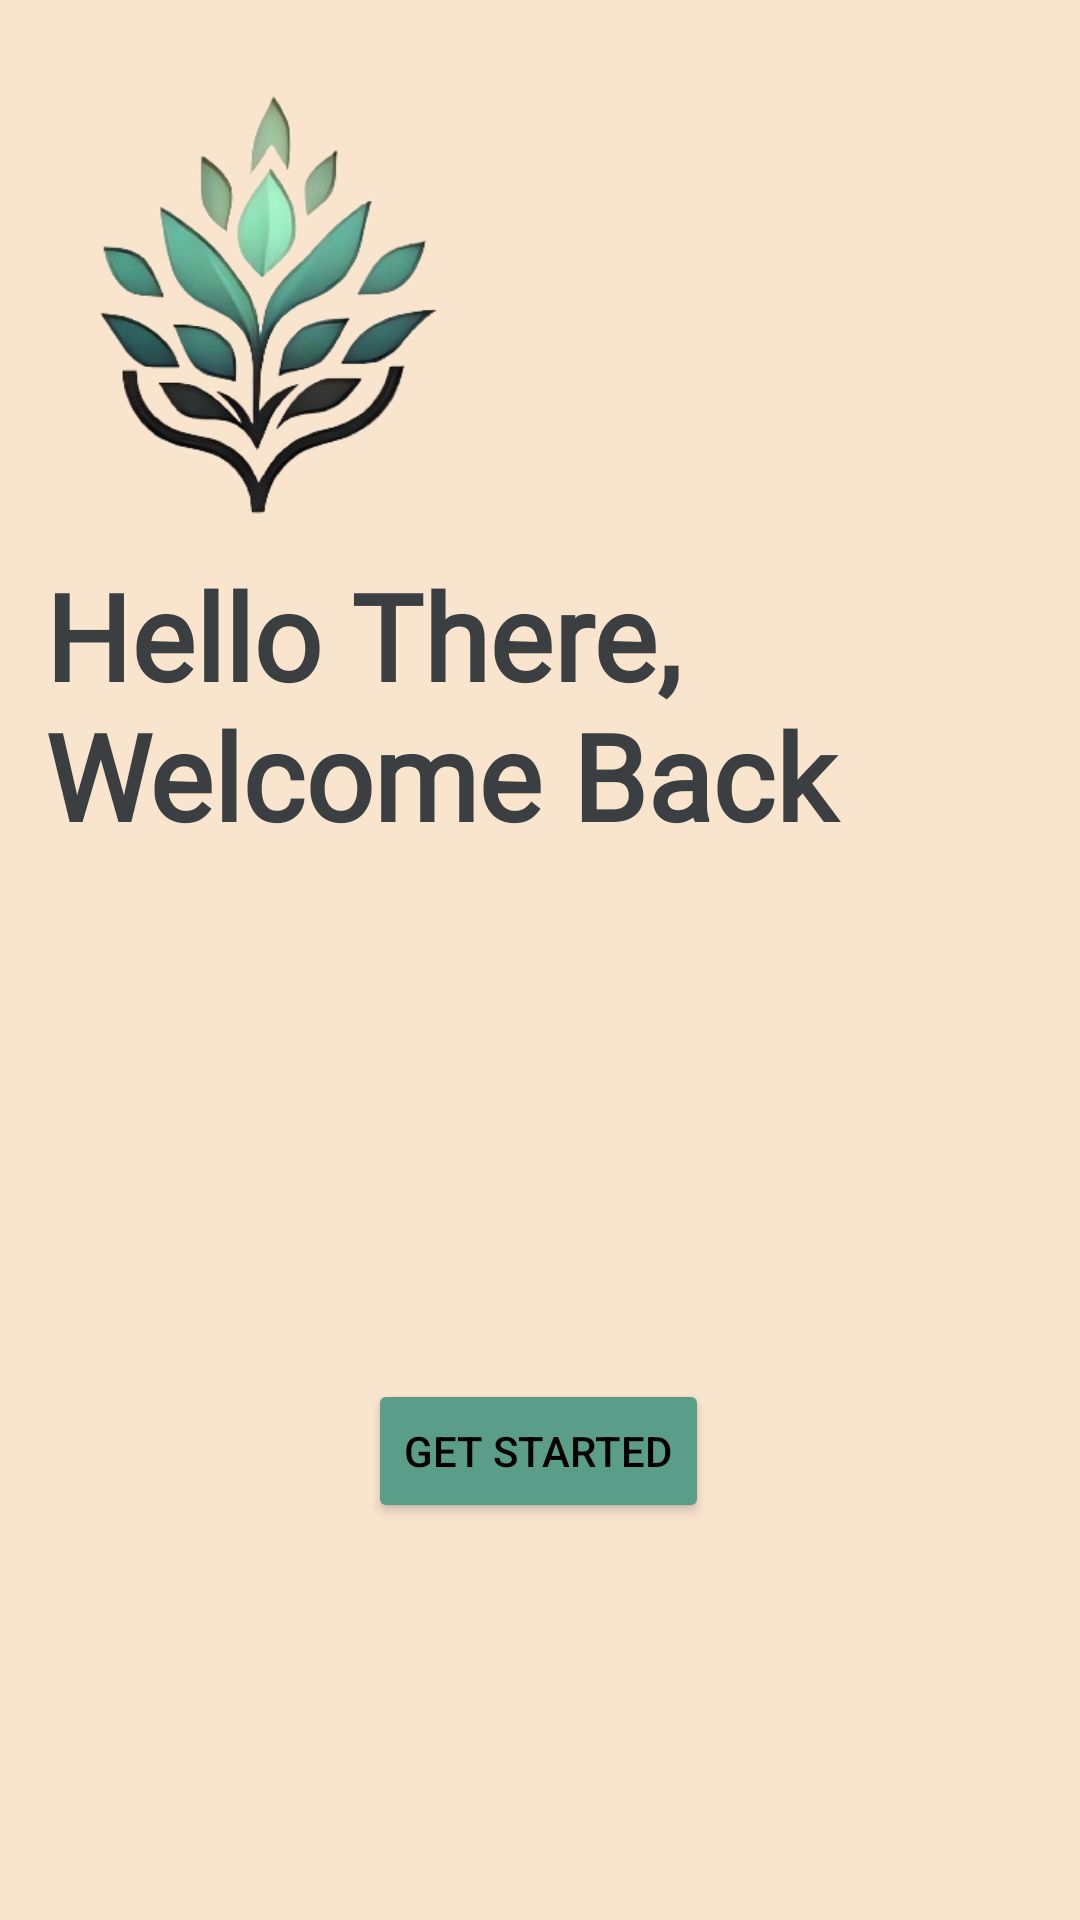

This screen was rendered from an Android layout file. Write that file and the resources it references.
<!-- AndroidManifest.xml: application theme Theme.Dailypulse -->
<!-- res/layout/activity_login.xml -->
<?xml version="1.0" encoding="utf-8"?>
<androidx.constraintlayout.widget.ConstraintLayout xmlns:android="http://schemas.android.com/apk/res/android"
    xmlns:app="http://schemas.android.com/apk/res-auto"
    xmlns:tools="http://schemas.android.com/tools"
    android:layout_width="match_parent"
    android:layout_height="match_parent"
    android:background="#F9E4CD"
    android:orientation="vertical"
    android:padding="5sp"
    tools:context=".LoginActivity">

    <ImageView
        android:id="@+id/logo_image"
        android:layout_width="150dp"
        android:layout_height="150dp"
        android:layout_marginStart="10dp"
        android:layout_marginTop="20dp"
        android:src="@drawable/ul"
        android:transitionName="logo_ul"
        app:layout_constraintStart_toStartOf="parent"
        app:layout_constraintTop_toTopOf="parent" />

    <TextView
        android:id="@+id/logo_name"
        android:layout_width="wrap_content"
        android:layout_height="115dp"
        android:layout_marginStart="10dp"
        android:layout_marginTop="10dp"
        android:fontFamily="@font/bungee"
        android:text="Hello There, Welcome Back"
        android:textColor="#3C3F41"
        android:textSize="40sp"
        android:textStyle="bold"
        android:transitionName="logo_lp"
        app:layout_constraintStart_toStartOf="parent"
        app:layout_constraintTop_toBottomOf="@+id/logo_image" />


    <Button
        android:id="@+id/skip_Button"
        android:layout_width="wrap_content"
        android:layout_height="wrap_content"
        android:transitionName="logo_lpp"
        android:backgroundTint="#5A9E89"
        android:text="get started"
        android:textColor="@color/black"
        app:layout_constraintBottom_toBottomOf="parent"
        app:layout_constraintEnd_toEndOf="parent"
        app:layout_constraintHorizontal_bias="0.498"
        app:layout_constraintStart_toStartOf="parent"
        app:layout_constraintTop_toTopOf="parent"
        app:layout_constraintVertical_bias="0.781" />


</androidx.constraintlayout.widget.ConstraintLayout>
<!-- resources referenced by this layout -->
<resources>
  <color name="black">#FF000000</color>
  <!-- drawable ul: png bitmap (drawable-v24, 67509 bytes) -->
  <style name="Theme.Dailypulse" parent="Theme.MaterialComponents.DayNight.DarkActionBar">
          
          <item name="colorPrimary">#404040</item>
          <item name="colorPrimaryVariant">@color/purple_700</item>
          <item name="colorOnPrimary">@color/white</item>
          
          <item name="colorSecondary">@color/teal_200</item>
          <item name="colorSecondaryVariant">@color/teal_700</item>
          <item name="colorOnSecondary">@color/black</item>
          
          <item name="android:statusBarColor">?attr/colorPrimaryVariant</item>
          
          <item name="bottomSheetDialogTheme">@style/AppBottomSheetDialogTheme</item>
      </style>
  <color name="purple_700">#404040</color>
  <color name="white">#FFFFFFFF</color>
  <color name="teal_200">#FF03DAC5</color>
  <color name="teal_700">#FF018786</color>
  <style name="AppBottomSheetDialogTheme" parent="Theme.Design.Light.BottomSheetDialog">
          <item name="bottomSheetStyle">@style/AppModelStyle</item>
      </style>
  <style name="AppModelStyle" parent="Widget.Design.BottomSheet.Modal">
          <item name="android:background">@drawable/bottomsheet_dialog</item>
      </style>
  <!-- drawable bottomsheet_dialog (drawable) -->
  <?xml version="1.0" encoding="utf-8"?>
  <shape xmlns:android="http://schemas.android.com/apk/res/android"
      android:shape="rectangle">
  
      <solid android:color="@color/white"/>
      <corners android:topRightRadius="20dp"
          android:topLeftRadius="20dp"/>
      <padding android:left="10dp"
          android:right="10dp"
          android:top="5dp"/>
  
  </shape>
</resources>
